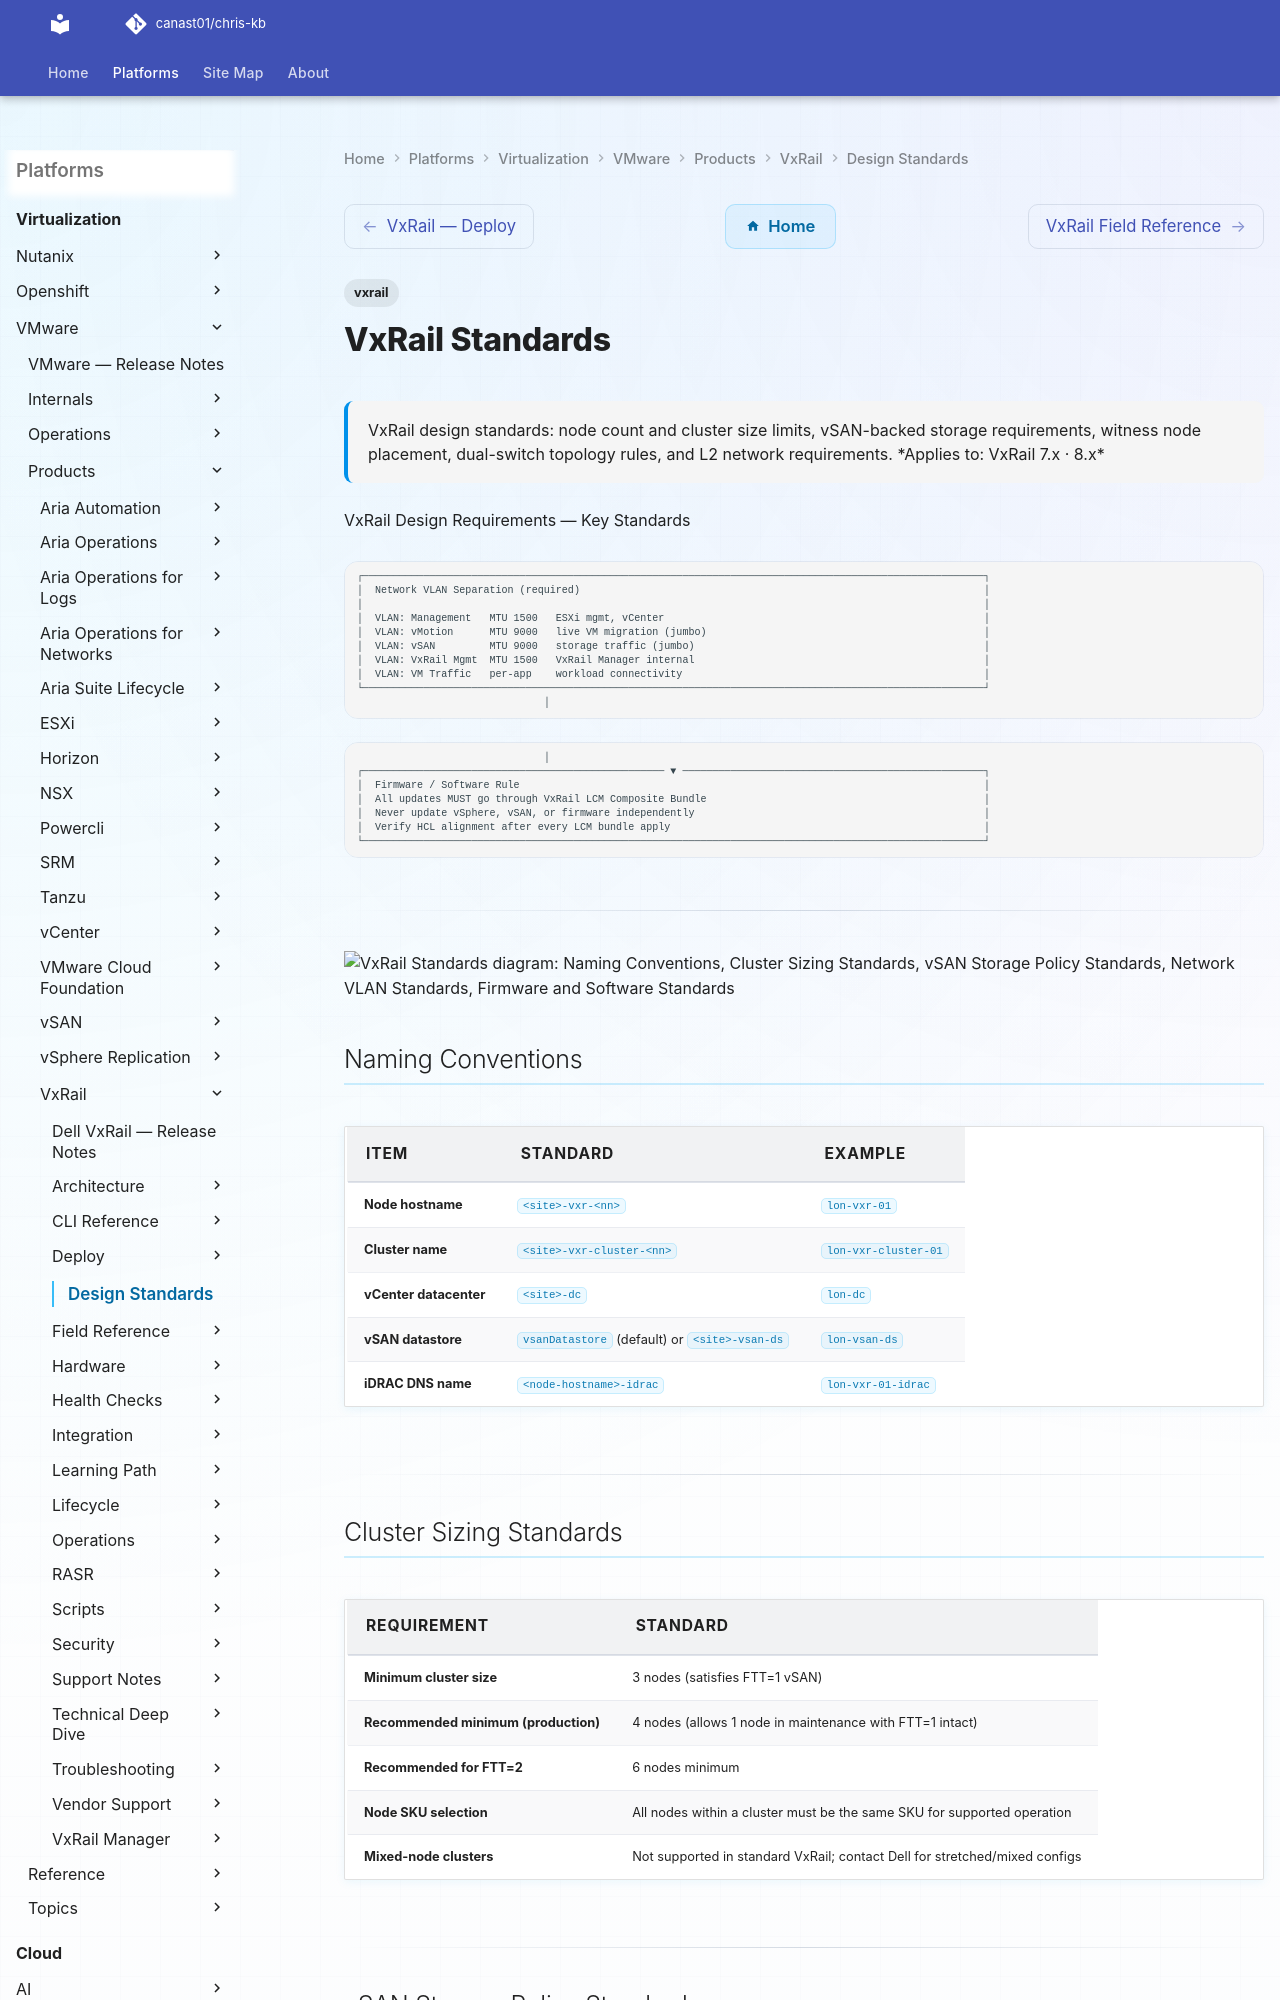

repository: canast01/chris-kb · page: virtualization/vmware/products/vxrail/design-standards/index.html · generator: mkdocs

---
tags:
  - vxrail
description: "VxRail design standards: node count and cluster size limits, vSAN-backed storage requirements, witness node placement, dual-switch topology rules, and L2..."
---
# VxRail Standards

<div class="kb-summary">
VxRail design standards: node count and cluster size limits, vSAN-backed storage requirements, witness node placement, dual-switch topology rules, and L2 network requirements.

*Applies to: VxRail 7.x · 8.x*
</div>

VxRail Design Requirements — Key Standards
```text
┌───────────────────────────────────────────────────────────────────────────────────────────────────────┐
│  Network VLAN Separation (required)                                                                   │
│                                                                                                       │
│  VLAN: Management   MTU 1500   ESXi mgmt, vCenter                                                     │
│  VLAN: vMotion      MTU 9000   live VM migration (jumbo)                                              │
│  VLAN: vSAN         MTU 9000   storage traffic (jumbo)                                                │
│  VLAN: VxRail Mgmt  MTU 1500   VxRail Manager internal                                                │
│  VLAN: VM Traffic   per-app    workload connectivity                                                  │
└───────────────────────────────────────────────────────────────────────────────────────────────────────┘
                               │
```
```text
                               │
┌────────────────────────────────────────────────── ▼ ──────────────────────────────────────────────────┐
│  Firmware / Software Rule                                                                             │
│  All updates MUST go through VxRail LCM Composite Bundle                                              │
│  Never update vSphere, vSAN, or firmware independently                                                │
│  Verify HCL alignment after every LCM bundle apply                                                    │
└───────────────────────────────────────────────────────────────────────────────────────────────────────┘
```

---

```d2
direction: down
